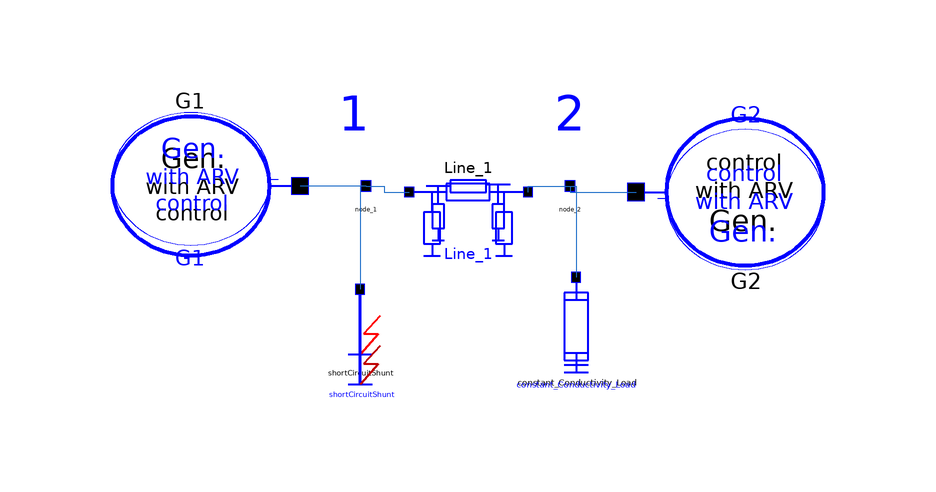

Above is the diagram view of the following Modelica model: its components placed by their Placement annotations and its connect equations drawn as lines.

model Simple_model_old
    Real delta_G1_G2(start=0.5534006953239441) "Mutual angle";

    OMLET.Basic.Generators.Per_units.SM_with_AVR G1(G(
        Pg=0.85,
        Qg=0.5,
        Ut=1.05), AVR(
        K0u=-20,
        ExcitationCurrent(x(start={-0.03201247379183769})),
        FrequencyBlockD(x(start={-0.2747640907764435})),
        FrequencyDerivative(x(start={-0.2747640907764435})),
        FrequencyDeviation(x(start={-0.27476415038108826})),
        SimpleExciter(x(start={-0.05362093076109886})),
        VoltageDerivative(x(start={0.0026810464914888144})),
        VoltageDeviation(x(start={0.0026810464914888144}))))
      annotation (Placement(transformation(extent={{-68,0},{-32,34}})));
    OMLET.Basic.Branches.Branches_per_units.HVline Line_1(TLineOff=3.01*10,
        dTLineOff=5)
      annotation (Placement(transformation(extent={{-14,2},{6,22}})));
    OMLET.Basic.Generators.Per_units.SM_with_AVR G2(AVR(
        K0u=-30,
        K1u=-5,
        K0w=0,
        ExcitationCurrent(x(start={-1.6456316709518433})),
        FrequencyBlockD(x(start={-0.2747640907764435})),
        FrequencyDerivative(x(start={-0.2747640907764435})),
        FrequencyDeviation(x(start={-0.27476415038108826})),
        SimpleExciter(x(start={-0.14810684323310852})),
        VoltageDerivative(x(start={0.004936894867569208})),
        VoltageDeviation(x(start={0.004936894867569208}))), G(
        Pg=2,
        Qg=0.5,
        Ut=1,
        R1d_p=0.0037,
        R1q_p=0.0028,
        Rf_p=0.0009,
        Tj_p=50.0,
        X1d_p=0.015,
        X2d_p=0.012,
        X2q_p=0.012,
        Xd_p=0.1,
        Xq_p=0.1,
        Xs_p=0.01,
        Sigma=0.00001,
        TauC_up=0.00001,
        TregOff=0)) "infinite bus" annotation (Placement(transformation(
          extent={{-18,-18},{18,18}},
          rotation=180,
          origin={42,16})));
    Basic.Shunts.Shunts_per_units.Constant_Conductivity_Load
      constant_Conductivity_Load(Gn=10.81, Bn=0.7)
      annotation (Placement(transformation(extent={{4,-18},{24,2}})));
    Basic.Shunts.Shunts_per_units.ShortCircuitShunt shortCircuitShunt(
      Bn=-100000,
      Gn=-100000,
      TkzOn=30,
      dTkzOn=0.1)
      annotation (Placement(transformation(extent={{-32,-20},{-12,0}})));
    Interfaces.Node node_1 annotation (Placement(transformation(extent={{-24,
              14},{-18,20}}), iconTransformation(extent={{-138,-48},{-118,-28}})));
    Interfaces.Node node_2 annotation (Placement(transformation(extent={{10,
              14},{16,20}}), iconTransformation(extent={{-136,-48},{-116,-28}})));
  equation
    // the formula of the derivative of the angle
    der(delta_G1_G2) = G2.G.Wc*(G2.G.s - G1.G.s);

    // the equations of the relation of power and mutual angles
    G2.G.DeltaIJ = 0;
    G1.G.DeltaIJ = delta_G1_G2;

    // equating of basis slip to G2 generator's slip
    G1.G.Ssys = G2.G.s;
    G2.G.Ssys = G2.G.s;

    connect(node_1,Line_1. inp)
      annotation (Line(points={{-21,17},{-18,17},{-18,16},{-13.8,16}},
                                                     color={28,108,200}));
    connect(Line_1.out, node_2) annotation (Line(points={{6,16},{6,17},{13,17}},
                      color={28,108,200}));
    connect(node_2,G2. inp) annotation (Line(points={{13,17},{13,16},{24,16}},
                     color={28,108,200}));
    connect(node_2, constant_Conductivity_Load.inp) annotation (Line(points={{13,17},
            {14,17},{14,1.8}},         color={28,108,200}));
    connect(node_1, G1.inp) annotation (Line(points={{-21,17},{-32,17}},
                             color={28,108,200}));
    connect(node_1, shortCircuitShunt.inp) annotation (Line(points={{-21,17},
            {-22,17},{-22,-0.2}}, color={28,108,200}));
    annotation (Documentation(info="<html>
<p>Calssical model of the simpliest power energy system, which is used to study the basics of transient processes. </p>
<p><b>0 s</b>: start;</p>
<p><b>30 s</b>: three-phase short-circuit in node_1;</p>
<p><b>30.1 s</b>: end of short-circuit, disconnection one of the two circuits of the Line_1;</p>
<p><b>35.1 s</b>: automatic reclosing of the Line_1 circuit ;</p>
<p><b>50 s</b>: end. </p>
</html>"),
         experiment(
        StopTime=30,
        __Dymola_NumberOfIntervals=5000,
        Tolerance=1e-05,
        __Dymola_Algorithm="Dassl"),
      Icon(graphics={
          Ellipse(lineColor = {75,138,73},
                  fillColor={255,255,255},
                  fillPattern = FillPattern.Solid,
                  extent={{-74,-72},{78,74}}),
          Polygon(lineColor = {0,0,255},
                  fillColor = {75,138,73},
                  pattern = LinePattern.None,
                  fillPattern = FillPattern.Solid,
                  points={{-22,56},{60,0},{-22,-52},{-22,56}})}),
      Diagram(graphics={  Text(textColor = {0, 0, 255}, extent = {{-30, 34}, {-16, 24}}, textString = "1"), Text(textColor = {0, 0, 255}, extent = {{6, 34}, {20, 24}}, textString = "2")}, coordinateSystem(extent = {{-80, 40}, {60, -20}})));
  end Simple_model_old;